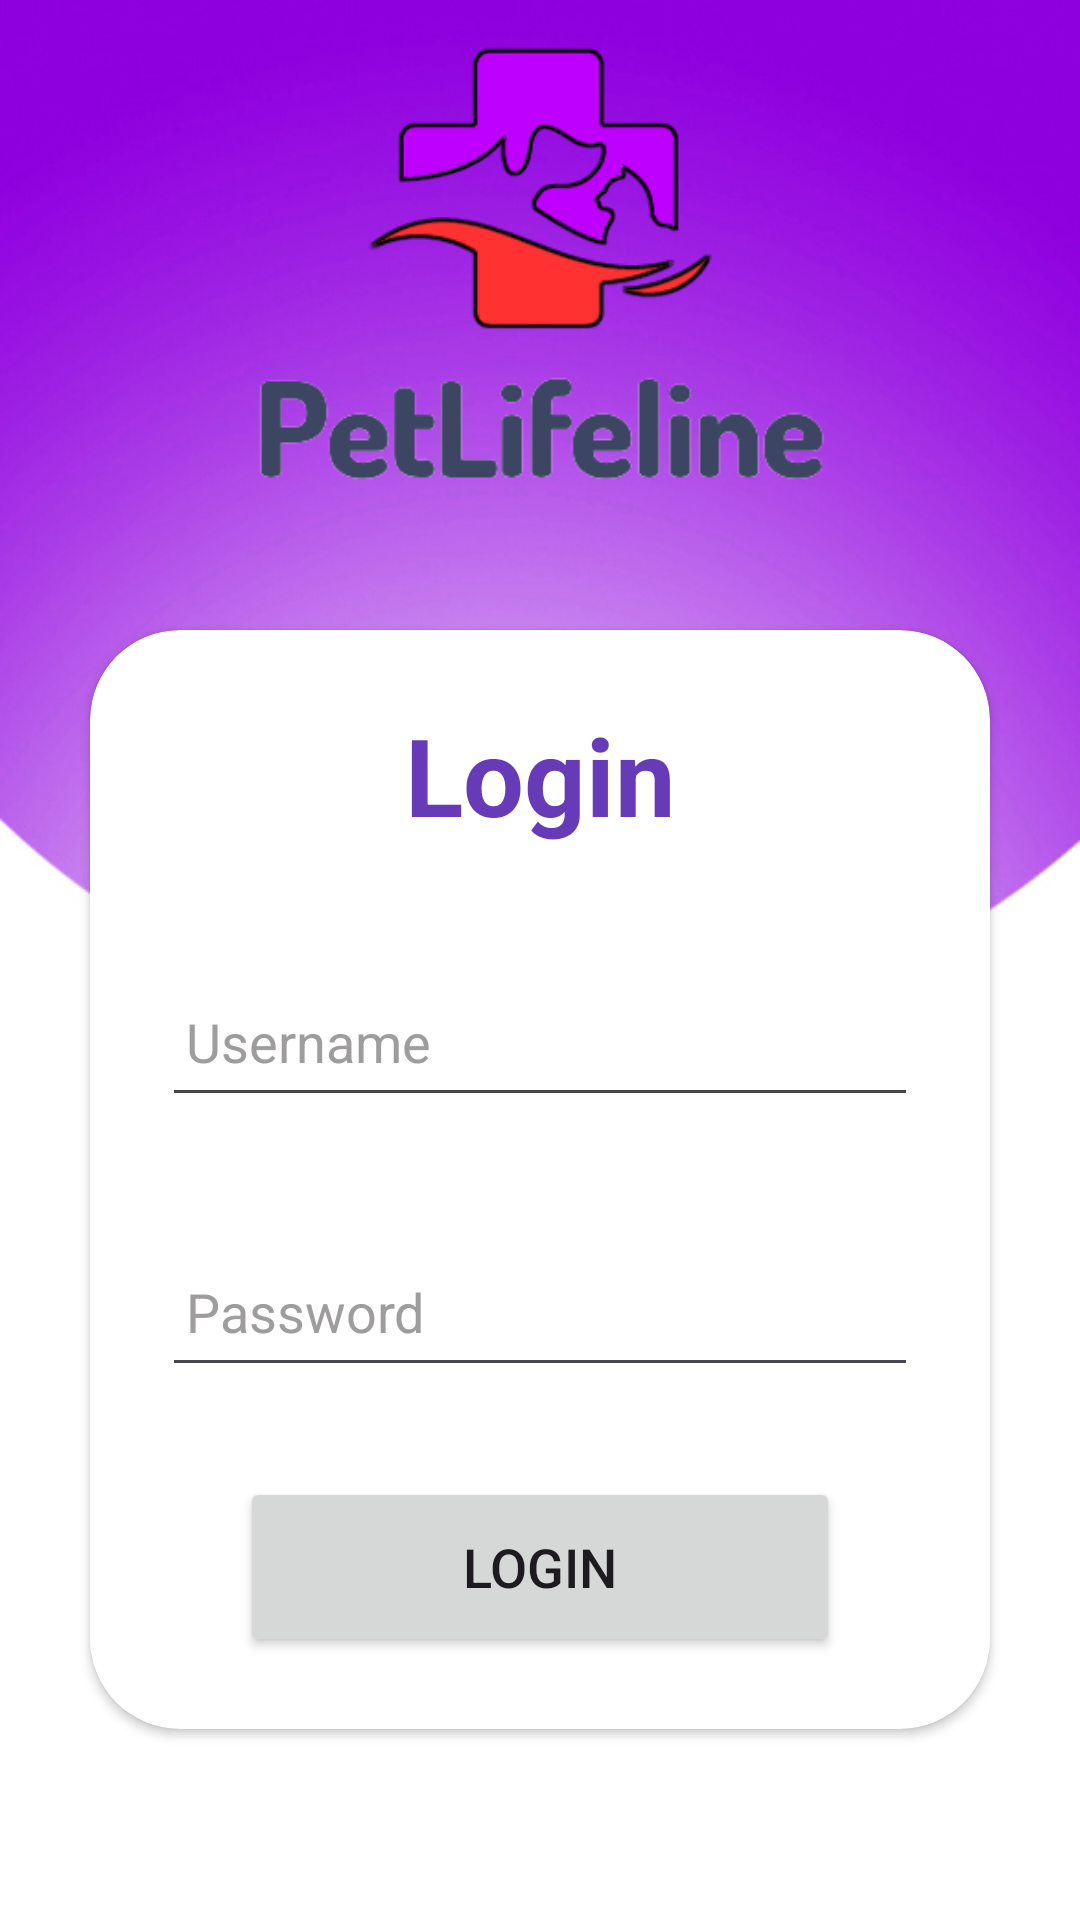

Write the Android layout XML for this screen, with the resource values it uses.
<!-- AndroidManifest.xml: application theme Theme.PetLifeline -->
<!-- res/layout/activity_main.xml -->
<?xml version="1.0" encoding="utf-8"?>
<LinearLayout xmlns:android="http://schemas.android.com/apk/res/android"
    xmlns:app="http://schemas.android.com/apk/res-auto"
    xmlns:tools="http://schemas.android.com/tools"
    android:layout_width="match_parent"
    android:layout_height="match_parent"
    android:orientation="vertical"
    android:gravity="center"
    android:background="@drawable/bg"
    tools:context=".MainActivity">

    <ImageView
        android:id="@+id/image"
        android:layout_width="wrap_content"
        android:layout_height="180sp"
        android:layout_gravity="start"
        android:src="@drawable/hppllss"/>

    <androidx.cardview.widget.CardView
        android:layout_width="match_parent"
        android:layout_height="wrap_content"
        android:layout_margin="30sp"
        app:cardCornerRadius="30sp"
        app:cardBackgroundColor="@color/white"
        android:background="@color/white"
        android:elevation="20sp">

        <LinearLayout
            android:layout_width="match_parent"
            android:layout_height="wrap_content"
            android:orientation="vertical"
            android:layout_gravity="center_horizontal"
            android:padding="24sp">

            <TextView
                android:layout_width="match_parent"
                android:layout_height="wrap_content"
                android:text="Login"
                android:textSize="36sp"
                android:textAlignment="center"
                android:textStyle="bold"
                android:textColor="@color/purple"/>

            <EditText
                android:layout_width="match_parent"
                android:layout_height="50sp"
                android:id="@+id/username"
                android:drawableLeft="@drawable/baseline_person_24"
                android:drawablePadding="8sp"
                android:hint="Username"
                android:textColorHint="@color/hint"
                android:padding="8sp"
                android:layout_marginTop="40sp"
                android:textColor="@color/black"/>

            <EditText
                android:layout_width="match_parent"
                android:layout_height="50sp"
                android:id="@+id/password"
                android:drawableLeft="@drawable/baseline_lock_24"
                android:drawablePadding="8sp"
                android:inputType="textPassword"
                android:hint="Password"
                android:padding="8sp"
                android:textColorHint="@color/hint"
                android:layout_marginTop="40sp"
                android:textColor="@color/black"/>

            <Button
                android:layout_width="200sp"
                android:layout_gravity="center"
                android:layout_height="60sp"
                android:text="Login"
                android:id="@+id/login"
                android:textSize="18sp"
                android:layout_marginTop="30sp"
                app:cornerRadius="20sp"/>
        </LinearLayout>
    </androidx.cardview.widget.CardView>
<TextView
    android:layout_width="wrap_content"
    android:layout_height="wrap_content"
    android:padding="8sp"
    android:id="@+id/registertext"
    android:text="Register Yourself!!"
    android:textAlignment="center"
    android:textSize="20sp"
    android:textColor="@color/purple"
    android:layout_marginBottom="20sp"/>
</LinearLayout>
<!-- resources referenced by this layout -->
<resources>
  <color name="black">#FF000000</color>
  <color name="hint">#E2928F8F</color>
  <color name="purple">#673AB7</color>
  <color name="white">#FFFFFFFF</color>
  <!-- drawable bg: jpg bitmap (drawable, 127232 bytes) -->
  <!-- drawable hppllss: png bitmap (drawable, 20091 bytes) -->
  <style name="Theme.PetLifeline" parent="Base.Theme.PetLifeline" />
  <style name="Base.Theme.PetLifeline" parent="Theme.Material3.DayNight.NoActionBar">
          
          
      </style>
</resources>
